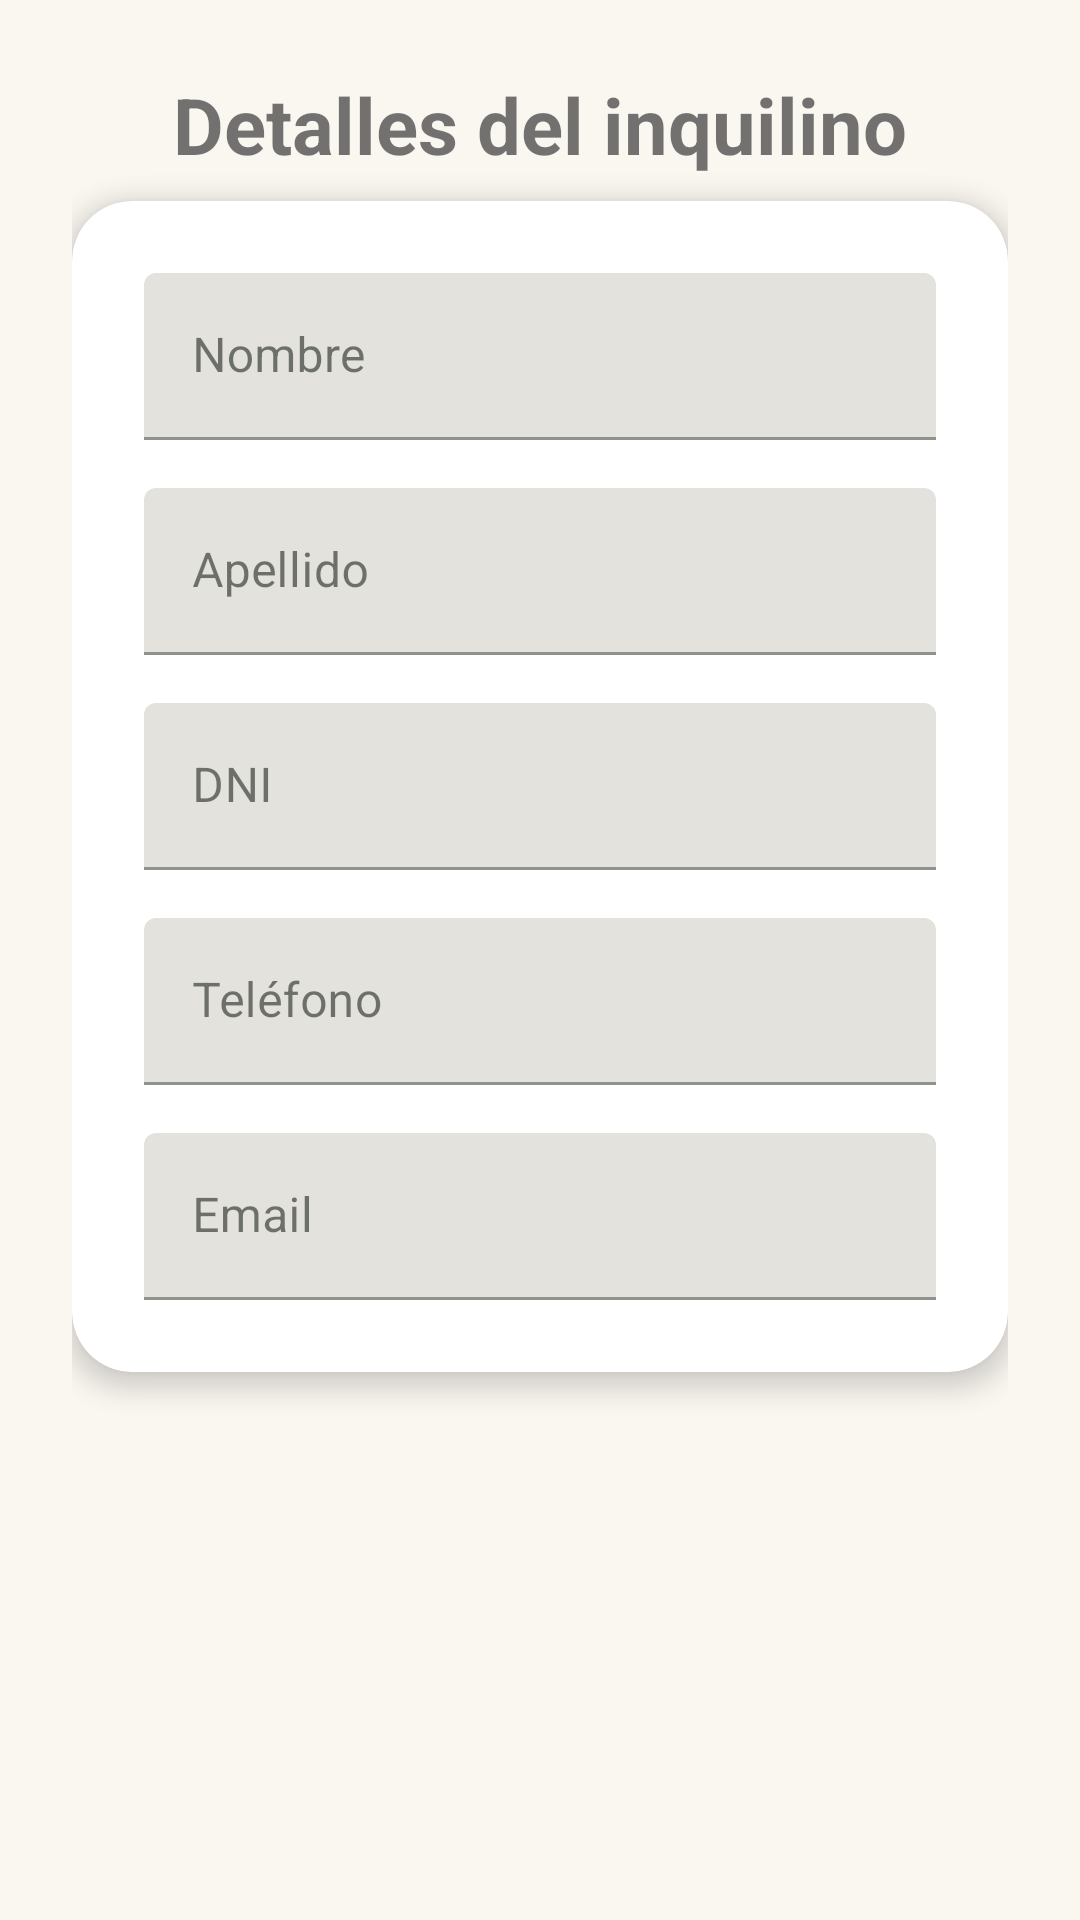

Android layout source for this screen:
<!-- AndroidManifest.xml: application theme Theme.Inmobiliaria -->
<!-- res/layout/fragment_detalle_inquilino.xml -->
<?xml version="1.0" encoding="utf-8"?>
<androidx.core.widget.NestedScrollView xmlns:android="http://schemas.android.com/apk/res/android"
    xmlns:app="http://schemas.android.com/apk/res-auto"
    xmlns:tools="http://schemas.android.com/tools"
    android:layout_width="match_parent"
    android:layout_height="match_parent"
    android:fillViewport="true"
    tools:context=".ui.inquilinos.DetalleInquilinoFragment">

    <androidx.constraintlayout.widget.ConstraintLayout
        android:layout_width="match_parent"
        android:layout_height="wrap_content"
        android:padding="24dp">

        <TextView
            android:id="@+id/tvTituloPerfil"
            android:layout_width="0dp"
            android:layout_height="wrap_content"
            android:text="Detalles del inquilino"
            android:textSize="26sp"
            android:textStyle="bold"
            android:gravity="center"
            android:layout_marginBottom="24dp"
            app:layout_constraintTop_toTopOf="parent"
            app:layout_constraintStart_toStartOf="parent"
            app:layout_constraintEnd_toEndOf="parent" />

        <androidx.cardview.widget.CardView
            android:id="@+id/cardPerfil"
            android:layout_width="0dp"
            android:layout_height="wrap_content"
            app:cardCornerRadius="20dp"
            app:cardElevation="5dp"
            android:layout_marginTop="8dp"
            app:layout_constraintTop_toBottomOf="@id/tvTituloPerfil"
            app:layout_constraintStart_toStartOf="parent"
            app:layout_constraintEnd_toEndOf="parent">

            <androidx.constraintlayout.widget.ConstraintLayout
                android:layout_width="match_parent"
                android:layout_height="wrap_content"
                android:padding="24dp">

                <com.google.android.material.textfield.TextInputLayout
                    android:id="@+id/tilNombre"
                    android:layout_width="0dp"
                    android:layout_height="wrap_content"
                    android:hint="Nombre"
                    android:layout_marginBottom="16dp"
                    app:layout_constraintTop_toTopOf="parent"
                    app:layout_constraintStart_toStartOf="parent"
                    app:layout_constraintEnd_toEndOf="parent">

                    <com.google.android.material.textfield.TextInputEditText
                        android:id="@+id/etNombre"
                        android:layout_width="match_parent"
                        android:layout_height="wrap_content"
                        android:inputType="textPersonName" />
                </com.google.android.material.textfield.TextInputLayout>

                <com.google.android.material.textfield.TextInputLayout
                    android:id="@+id/tilApellido"
                    android:layout_width="0dp"
                    android:layout_height="wrap_content"
                    android:hint="Apellido"
                    android:layout_marginTop="16dp"
                    app:layout_constraintTop_toBottomOf="@id/tilNombre"
                    app:layout_constraintStart_toStartOf="parent"
                    app:layout_constraintEnd_toEndOf="parent">

                    <com.google.android.material.textfield.TextInputEditText
                        android:id="@+id/etApellido"
                        android:layout_width="match_parent"
                        android:layout_height="wrap_content"
                        android:inputType="textPersonName" />
                </com.google.android.material.textfield.TextInputLayout>

                <com.google.android.material.textfield.TextInputLayout
                    android:id="@+id/tilDni"
                    android:layout_width="0dp"
                    android:layout_height="wrap_content"
                    android:hint="DNI"
                    android:layout_marginTop="16dp"
                    app:layout_constraintTop_toBottomOf="@id/tilApellido"
                    app:layout_constraintStart_toStartOf="parent"
                    app:layout_constraintEnd_toEndOf="parent">

                    <com.google.android.material.textfield.TextInputEditText
                        android:id="@+id/etDni"
                        android:layout_width="match_parent"
                        android:layout_height="wrap_content"
                        android:inputType="number" />
                </com.google.android.material.textfield.TextInputLayout>

                <com.google.android.material.textfield.TextInputLayout
                    android:id="@+id/tilTelefono"
                    android:layout_width="0dp"
                    android:layout_height="wrap_content"
                    android:hint="Teléfono"
                    android:layout_marginTop="16dp"
                    app:layout_constraintTop_toBottomOf="@id/tilDni"
                    app:layout_constraintStart_toStartOf="parent"
                    app:layout_constraintEnd_toEndOf="parent">

                    <com.google.android.material.textfield.TextInputEditText
                        android:id="@+id/etTelefono"
                        android:layout_width="match_parent"
                        android:layout_height="wrap_content"
                        android:inputType="phone" />
                </com.google.android.material.textfield.TextInputLayout>

                <com.google.android.material.textfield.TextInputLayout
                    android:id="@+id/tilEmail"
                    android:layout_width="0dp"
                    android:layout_height="wrap_content"
                    android:hint="Email"
                    android:layout_marginTop="16dp"
                    app:layout_constraintTop_toBottomOf="@id/tilTelefono"
                    app:layout_constraintStart_toStartOf="parent"
                    app:layout_constraintEnd_toEndOf="parent"
                    app:layout_constraintBottom_toBottomOf="parent">

                    <com.google.android.material.textfield.TextInputEditText
                        android:id="@+id/etEmail"
                        android:layout_width="match_parent"
                        android:layout_height="wrap_content"
                        android:inputType="textEmailAddress" />
                </com.google.android.material.textfield.TextInputLayout>

            </androidx.constraintlayout.widget.ConstraintLayout>

        </androidx.cardview.widget.CardView>

    </androidx.constraintlayout.widget.ConstraintLayout>

</androidx.core.widget.NestedScrollView>
<!-- resources referenced by this layout -->
<resources>
  <style name="Theme.Inmobiliaria" parent="Theme.MaterialComponents.DayNight.DarkActionBar">
          <item name="colorPrimary">@color/green</item>
          <item name="colorPrimaryVariant">@color/green_dark</item>
          <item name="colorOnPrimary">@color/white</item>
  
          <item name="colorSecondary">@color/accent_warm</item>
          <item name="colorSecondaryVariant">@color/accent_warm_dark</item>
          <item name="colorOnSecondary">@color/white</item>
  
          <item name="android:colorBackground">@color/bg_light</item>
          <item name="colorSurface">@color/surface_light</item>
          <item name="colorOnBackground">@color/text_light</item>
          <item name="colorOnSurface">@color/text_light</item>
  
          <item name="android:statusBarColor">?attr/colorPrimaryVariant</item>
      </style>
  <color name="green">#47BA52</color>
  <color name="green_dark">#2F8F3A</color>
  <color name="white">#FFFFFFFF</color>
  <color name="accent_warm">#D98E5F</color>
  <color name="accent_warm_dark">#B87447</color>
  <color name="bg_light">#FAF7F1</color>
  <color name="surface_light">#FFFDF8</color>
  <color name="text_light">#1E241E</color>
</resources>
